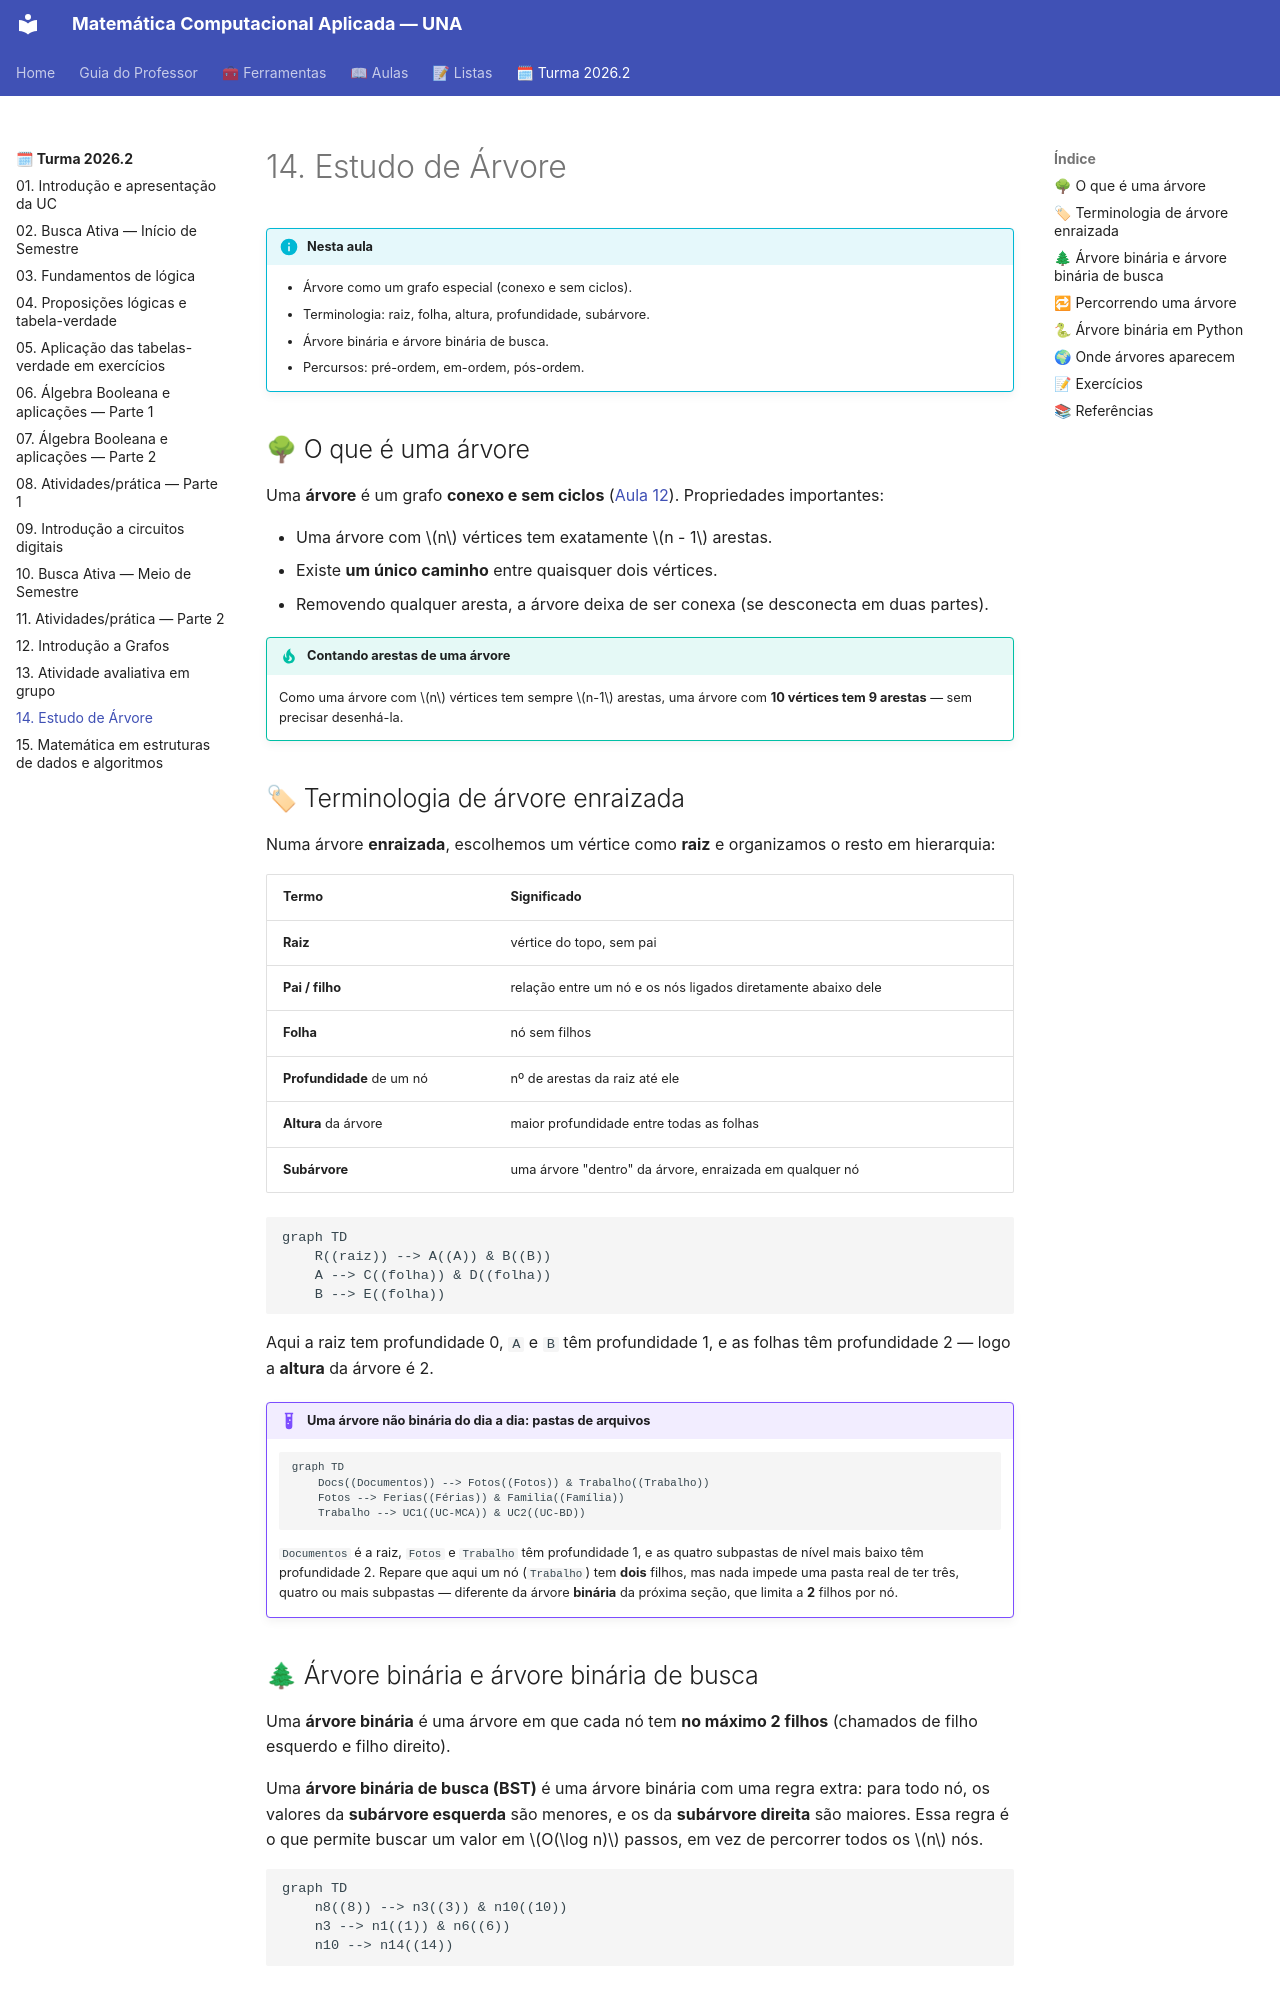

repository: danhpaiva/una-mca-zensical-202602 · page: turma-202602/14-aula/index.html · generator: mkdocs

# 14. Estudo de Árvore

!!! info "Nesta aula"
    - Árvore como um grafo especial (conexo e sem ciclos).
    - Terminologia: raiz, folha, altura, profundidade, subárvore.
    - Árvore binária e árvore binária de busca.
    - Percursos: pré-ordem, em-ordem, pós-ordem.

## 🌳 O que é uma árvore

Uma **árvore** é um grafo **conexo e sem ciclos** ([Aula 12](12-aula.md)).
Propriedades importantes:

- Uma árvore com $n$ vértices tem exatamente $n - 1$ arestas.
- Existe **um único caminho** entre quaisquer dois vértices.
- Removendo qualquer aresta, a árvore deixa de ser conexa (se desconecta em
  duas partes).

!!! tip "Contando arestas de uma árvore"
    Como uma árvore com $n$ vértices tem sempre $n-1$ arestas, uma árvore com
    **10 vértices tem 9 arestas** — sem precisar desenhá-la.

## 🏷 Terminologia de árvore enraizada

Numa árvore **enraizada**, escolhemos um vértice como **raiz** e organizamos
o resto em hierarquia:

| Termo | Significado |
| :--- | :--- |
| **Raiz** | vértice do topo, sem pai |
| **Pai / filho** | relação entre um nó e os nós ligados diretamente abaixo dele |
| **Folha** | nó sem filhos |
| **Profundidade** de um nó | nº de arestas da raiz até ele |
| **Altura** da árvore | maior profundidade entre todas as folhas |
| **Subárvore** | uma árvore "dentro" da árvore, enraizada em qualquer nó |

```mermaid
graph TD
    R((raiz)) --> A((A)) & B((B))
    A --> C((folha)) & D((folha))
    B --> E((folha))
```

Aqui a raiz tem profundidade 0, `A` e `B` têm profundidade 1, e as folhas têm
profundidade 2 — logo a **altura** da árvore é 2.

!!! example "Uma árvore não binária do dia a dia: pastas de arquivos"
    ```mermaid
    graph TD
        Docs((Documentos)) --> Fotos((Fotos)) & Trabalho((Trabalho))
        Fotos --> Ferias((Férias)) & Familia((Família))
        Trabalho --> UC1((UC-MCA)) & UC2((UC-BD))
    ```
    `Documentos` é a raiz, `Fotos` e `Trabalho` têm profundidade 1, e as
    quatro subpastas de nível mais baixo têm profundidade 2. Repare que
    aqui um nó (`Trabalho`) tem **dois** filhos, mas nada impede uma pasta
    real de ter três, quatro ou mais subpastas — diferente da árvore
    **binária** da próxima seção, que limita a **2** filhos por nó.

## 🌲 Árvore binária e árvore binária de busca

Uma **árvore binária** é uma árvore em que cada nó tem **no máximo 2
filhos** (chamados de filho esquerdo e filho direito).

Uma **árvore binária de busca (BST)** é uma árvore binária com uma regra
extra: para todo nó, os valores da **subárvore esquerda** são menores, e os
da **subárvore direita** são maiores. Essa regra é o que permite buscar um
valor em $O(\log n)$ passos, em vez de percorrer todos os $n$ nós.

```mermaid
graph TD
    n8((8)) --> n3((3)) & n10((10))
    n3 --> n1((1)) & n6((6))
    n10 --> n14((14))
```
